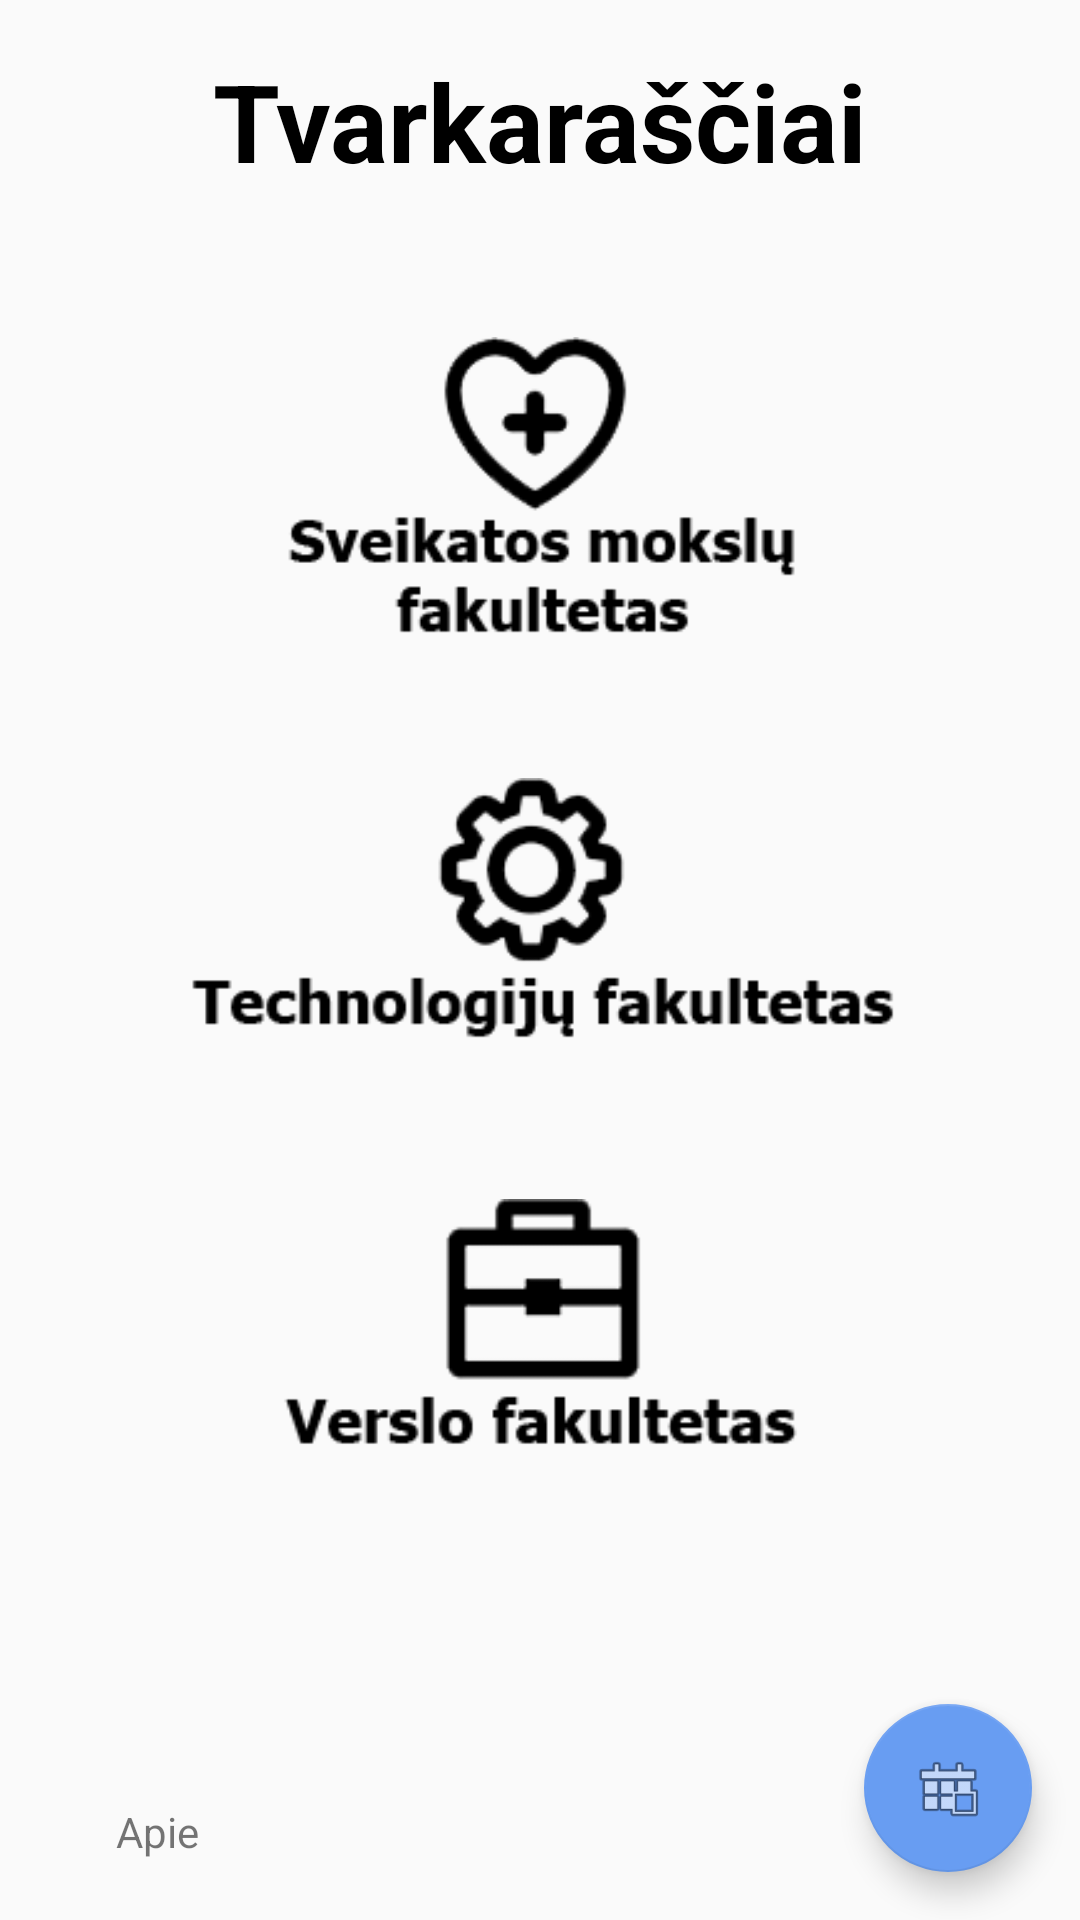

The Android layout XML behind this screen, and the referenced resources:
<!-- AndroidManifest.xml: application theme AppTheme -->
<!-- res/layout/fakultetai.xml -->
<?xml version="1.0" encoding="utf-8"?>
<android.support.constraint.ConstraintLayout xmlns:android="http://schemas.android.com/apk/res/android"
    xmlns:app="http://schemas.android.com/apk/res-auto"
    xmlns:tools="http://schemas.android.com/tools"
    android:layout_width="match_parent"
    android:layout_height="match_parent"
    android:background="@drawable/mizedblue"
    android:orientation="vertical">

    <TextView
        android:id="@+id/textView2"
        android:layout_width="wrap_content"
        android:layout_height="wrap_content"
        android:layout_marginBottom="9dp"
        android:layout_marginTop="16dp"
        android:layout_x="50dp"
        android:layout_y="34dp"
        android:text="Tvarkaraščiai"
        android:textColor="@android:color/background_dark"
        android:textSize="36sp"
        android:textStyle="bold"
        app:layout_constraintBottom_toTopOf="@+id/svmf"
        app:layout_constraintEnd_toEndOf="parent"
        app:layout_constraintLeft_toLeftOf="parent"
        app:layout_constraintRight_toRightOf="parent"
        app:layout_constraintStart_toStartOf="parent"
        app:layout_constraintTop_toTopOf="parent"
        app:layout_constraintVertical_bias="0.0" />

    <TextView
        android:id="@+id/sveikatosMF"
        android:layout_width="wrap_content"
        android:layout_height="wrap_content"
        android:layout_marginBottom="8dp"
        android:layout_marginEnd="8dp"
        android:layout_marginStart="8dp"
        android:layout_marginTop="8dp"
        android:layout_x="37dp"
        android:layout_y="245dp"

        android:textStyle="bold"

        app:layout_constraintBottom_toBottomOf="parent"
        app:layout_constraintEnd_toEndOf="parent"
        app:layout_constraintStart_toStartOf="parent"
        app:layout_constraintTop_toBottomOf="@+id/textView2"
        app:layout_constraintVertical_bias="0.100000024" />

    <TextView
        android:id="@+id/about"
        android:layout_width="wrap_content"
        android:layout_height="wrap_content"
        android:layout_marginBottom="8dp"
        android:layout_marginLeft="8dp"
        android:layout_marginRight="8dp"
        android:layout_marginTop="8dp"
        android:layout_x="40dp"
        android:layout_y="424dp"
        android:background="@null"
        android:text=" Apie "
        app:layout_constraintBottom_toBottomOf="parent"
        app:layout_constraintHorizontal_bias="0.088"
        app:layout_constraintLeft_toLeftOf="parent"
        app:layout_constraintRight_toRightOf="parent"
        app:layout_constraintTop_toTopOf="parent"
        app:layout_constraintVertical_bias="0.98" />

    <ImageButton
        android:id="@+id/svmf"
        android:layout_width="191dp"
        android:layout_height="99dp"
        android:layout_marginBottom="8dp"
        android:layout_marginTop="8dp"
        android:background="@null"
        android:scaleType="fitCenter"
        app:layout_constraintBottom_toBottomOf="parent"
        app:layout_constraintEnd_toEndOf="parent"
        app:layout_constraintHorizontal_bias="0.502"
        app:layout_constraintLeft_toLeftOf="parent"
        app:layout_constraintRight_toRightOf="parent"
        app:layout_constraintStart_toStartOf="parent"
        app:layout_constraintTop_toTopOf="parent"
        app:layout_constraintVertical_bias="0.199"
        app:srcCompat="@drawable/svmf15" />

    <ImageButton
        android:id="@+id/tf"
        android:layout_width="241dp"
        android:layout_height="87dp"
        android:layout_marginBottom="8dp"
        android:layout_marginTop="8dp"
        android:background="@null"
        android:scaleType="fitCenter"
        app:layout_constraintBottom_toBottomOf="parent"
        app:layout_constraintHorizontal_bias="0.503"
        app:layout_constraintLeft_toLeftOf="parent"
        app:layout_constraintRight_toRightOf="parent"
        app:layout_constraintTop_toTopOf="parent"
        app:layout_constraintVertical_bias="0.468"
        app:srcCompat="@drawable/tf15" />

    <ImageButton
        android:id="@+id/smf"
        android:layout_width="185dp"
        android:layout_height="84dp"
        android:layout_marginBottom="8dp"
        android:layout_marginEnd="8dp"
        android:layout_marginStart="8dp"
        android:layout_marginTop="8dp"
        android:background="@null"
        android:scaleType="fitCenter"
        app:layout_constraintBottom_toBottomOf="parent"
        app:layout_constraintEnd_toEndOf="parent"
        app:layout_constraintStart_toStartOf="parent"
        app:layout_constraintTop_toTopOf="parent"
        app:layout_constraintVertical_bias="0.725"
        app:srcCompat="@drawable/vf" />

    <android.support.design.widget.FloatingActionButton
        android:id="@+id/floatingActionButton"
        android:layout_width="wrap_content"
        android:layout_height="wrap_content"
        android:layout_marginBottom="16dp"
        android:layout_marginEnd="16dp"
        android:layout_marginRight="16dp"
        android:clickable="true"
        android:scaleType="center"
        app:layout_constraintBottom_toBottomOf="parent"
        app:layout_constraintEnd_toEndOf="parent"
        app:layout_constraintRight_toRightOf="parent"
        app:srcCompat="@android:drawable/ic_menu_today" />

</android.support.constraint.ConstraintLayout>
<!-- resources referenced by this layout -->
<resources>
  <!-- drawable svmf15: png bitmap (drawable, 5406 bytes) -->
  <!-- drawable tf15: png bitmap (drawable, 6400 bytes) -->
  <!-- drawable vf: png bitmap (drawable, 2541 bytes) -->
  <style name="AppTheme" parent="Theme.AppCompat.Light.DarkActionBar">
          
          <item name="colorPrimary">@color/bluetoolbar</item>
          <item name="colorPrimaryDark">@color/colorPrimaryDark</item>
          <item name="colorAccent">@color/LigthBlue</item>
  
  
      </style>
  <color name="bluetoolbar">#002565</color>
  <color name="colorPrimaryDark">#303f9f</color>
  <color name="LigthBlue">#689df2</color>
</resources>
